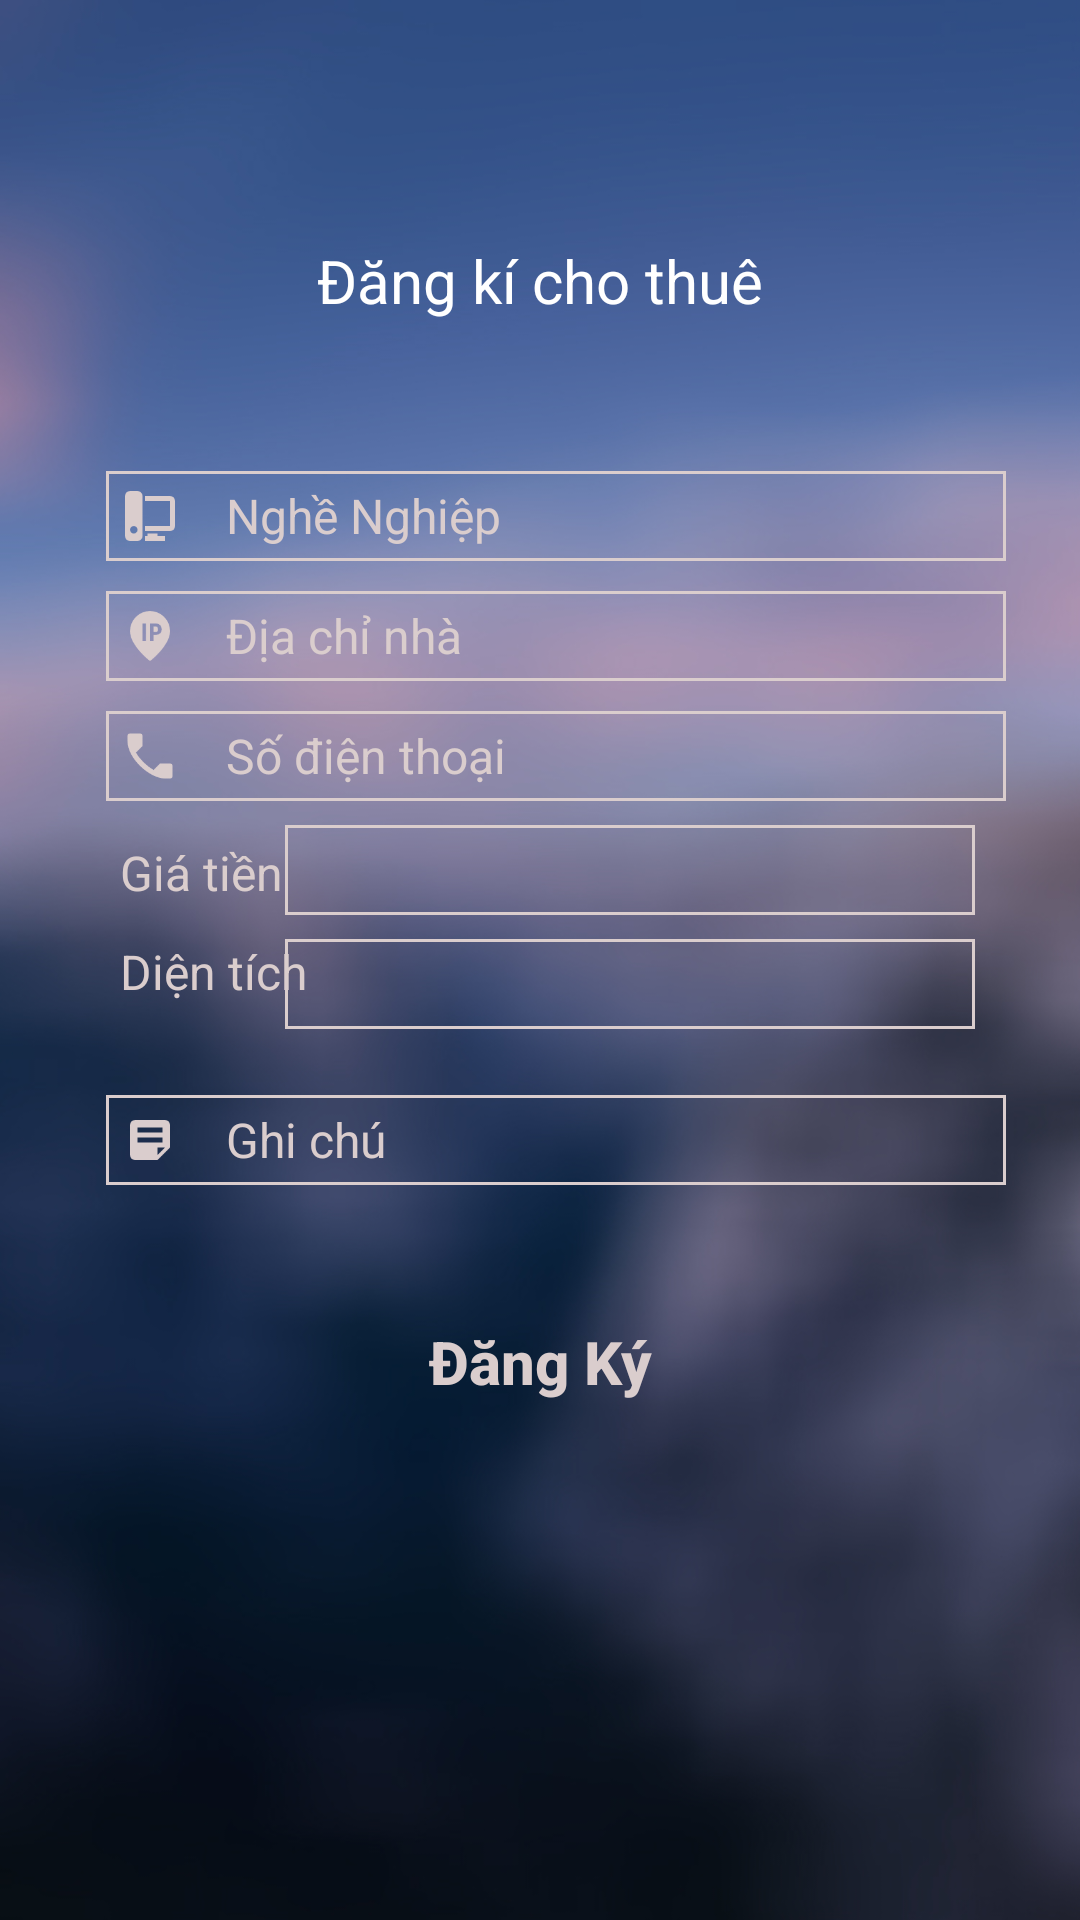

Android layout source for this screen:
<!-- AndroidManifest.xml: application theme AppTheme -->
<!-- res/layout/fragment_register.xml -->
<FrameLayout xmlns:android="http://schemas.android.com/apk/res/android"
    xmlns:tools="http://schemas.android.com/tools"
    android:layout_width="match_parent"
    android:layout_height="match_parent"
    android:background="@drawable/background"
    tools:context="com.example.minhd.ezhome.ui.base.fragment.RegisterFragment">

    <LinearLayout
        android:layout_width="match_parent"
        android:layout_height="wrap_content"
        android:layout_marginTop="50dp"
        android:orientation="vertical">

        <TextView
            android:id="@+id/RegName"
            android:layout_width="wrap_content"
            android:layout_height="wrap_content"
            android:layout_gravity="center_horizontal"
            android:layout_marginTop="30dp"
            android:gravity="center"
            android:text="Đăng kí cho thuê"
            android:textColor="#ffffff"
            android:textSize="20sp" />

        <LinearLayout
            android:layout_width="match_parent"
            android:layout_height="wrap_content"
            android:layout_gravity="center_horizontal"
            android:layout_marginTop="50dp"
            android:orientation="horizontal">

            <ImageView
                android:layout_width="20dp"
                android:layout_height="20dp"
                android:layout_marginLeft="40dp"
                android:layout_marginTop="5dp"
                android:src="@drawable/workstation96"
                android:tint="#dacdcd" />


            <EditText
                android:id="@+id/edt_work"
                android:layout_width="300dp"
                android:layout_height="wrap_content"
                android:layout_centerHorizontal="true"
                android:layout_gravity="center_horizontal"
                android:layout_marginLeft="-25dp"
                android:background="@drawable/shape"
                android:backgroundTint="#dacdcd"
                android:hint="Nghề Nghiệp"
                android:paddingLeft="40dp"
                android:textColor="#ffffff"
                android:textColorHint="#dacdcd"
                android:textSize="16sp" />


        </LinearLayout>

        <LinearLayout
            android:layout_width="match_parent"
            android:layout_height="wrap_content"
            android:layout_gravity="center_horizontal"
            android:layout_marginTop="10dp"
            android:orientation="horizontal">

            <ImageView
                android:layout_width="20dp"
                android:layout_height="20dp"
                android:layout_marginLeft="40dp"
                android:layout_marginTop="5dp"
                android:src="@drawable/address96"
                android:tint="#dacdcd" />

            <EditText
                android:id="@+id/edt_address"
                android:layout_width="300dp"
                android:layout_height="wrap_content"
                android:layout_gravity="center_horizontal"
                android:layout_marginLeft="-25dp"
                android:background="@drawable/shape"
                android:backgroundTint="#dacdcd"
                android:hint="Địa chỉ nhà"
                android:paddingLeft="40dp"
                android:textColor="#ffffff"
                android:textColorHint="#dacdcd"
                android:textSize="16sp" />


        </LinearLayout>

        <LinearLayout
            android:layout_width="match_parent"
            android:layout_height="wrap_content"
            android:layout_gravity="center_horizontal"
            android:layout_marginTop="10dp"
            android:orientation="horizontal">

            <ImageView
                android:layout_width="20dp"
                android:layout_height="20dp"
                android:layout_marginLeft="40dp"
                android:layout_marginTop="5dp"
                android:src="@drawable/phone96"
                android:tint="#dacdcd" />

            <EditText
                android:id="@+id/edt_phoneNumber"
                android:layout_width="300dp"
                android:layout_height="wrap_content"
                android:layout_gravity="center_horizontal"
                android:layout_marginLeft="-25dp"
                android:background="@drawable/shape"
                android:backgroundTint="#dacdcd"
                android:hint="Số điện thoại"
                android:paddingLeft="40dp"
                android:textColor="#ffffff"
                android:textColorHint="#dacdcd"
                android:textSize="16sp" />


        </LinearLayout>

    </LinearLayout>

    <TextView
        android:layout_width="wrap_content"
        android:layout_height="wrap_content"
        android:layout_marginLeft="40dp"
        android:layout_marginTop="280dp"
        android:gravity="center"
        android:text="Giá tiền"
        android:textColor="#dacdcd"
        android:textSize="16sp" />

    <Spinner
        android:id="@+id/spiner_gia"
        android:layout_width="230dp"
        android:layout_height="wrap_content"
        android:layout_gravity="center_horizontal"
        android:layout_marginLeft="30dp"
        android:layout_marginTop="275dp"
        android:background="@drawable/shape"
        android:backgroundTint="#dacdcd"
        android:gravity="center_horizontal"
        android:textColor="#dacdcd" />

    <TextView
        android:layout_width="wrap_content"
        android:layout_height="wrap_content"
        android:layout_marginLeft="40dp"
        android:layout_marginTop="313dp"
        android:gravity="center"
        android:text="Diện tích"
        android:textColor="#dacdcd"
        android:textSize="16sp" />

    <Spinner
        android:id="@+id/spiner_dientich"
        android:layout_width="230dp"
        android:layout_height="wrap_content"
        android:layout_gravity="center_horizontal"
        android:layout_marginLeft="30dp"
        android:layout_marginTop="313dp"
        android:background="@drawable/shape"
        android:backgroundTint="#dacdcd"
        android:gravity="center_horizontal"
        android:textColor="#dacdcd" />

    <LinearLayout
        android:layout_width="match_parent"
        android:layout_height="wrap_content"
        android:layout_gravity="center_horizontal"
        android:layout_marginTop="365dp"
        android:orientation="horizontal">

        <ImageView
            android:layout_width="20dp"
            android:layout_height="20dp"
            android:layout_marginLeft="40dp"
            android:layout_marginTop="5dp"
            android:src="@drawable/note96"
            android:tint="#dacdcd" />

        <EditText
            android:id="@+id/edt_note"
            android:layout_width="300dp"
            android:layout_height="wrap_content"
            android:layout_gravity="center_horizontal"
            android:layout_marginLeft="-25dp"
            android:background="@drawable/shape"
            android:backgroundTint="#dacdcd"
            android:hint="Ghi chú"
            android:paddingLeft="40dp"
            android:textColor="#ffffff"
            android:textColorHint="#dacdcd"
            android:textSize="16sp" />


    </LinearLayout>

    <Button
        android:id="@+id/btn_RegHome"
        android:layout_width="wrap_content"
        android:layout_height="wrap_content"
        android:layout_gravity="center_horizontal"
        android:layout_marginTop="430dp"
        android:background="?attr/selectableItemBackground"
        android:gravity="center"
        android:text="Đăng Ký"
        android:textAllCaps="false"
        android:textColor="#dacdcd"
        android:textSize="20sp"
        android:textStyle="bold" />

</FrameLayout>
<!-- resources referenced by this layout -->
<resources>
  <!-- drawable address96: png bitmap (drawable-xxxhdpi, 1091 bytes) -->
  <!-- drawable background: jpg bitmap (drawable-xxxhdpi, 171953 bytes) -->
  <!-- drawable note96: png bitmap (drawable-xxxhdpi, 566 bytes) -->
  <!-- drawable phone96: png bitmap (drawable-xxxhdpi, 768 bytes) -->
  <!-- drawable shape (drawable) -->
  <?xml version="1.0" encoding="utf-8"?>
  <shape xmlns:android="http://schemas.android.com/apk/res/android"
      android:shape="rectangle">
  
      <solid android:color="#01888BAC" />
      <stroke android:color="#888BAC" android:width="1dp" />
      <size android:width="370dp"
          android:height="30dp" />
  
  </shape>
  <!-- drawable workstation96: png bitmap (drawable-xxxhdpi, 706 bytes) -->
  <style name="AppTheme" parent="Theme.AppCompat.Light.NoActionBar">
          
          <item name="colorPrimary">@color/colorPrimary</item>
          <item name="colorPrimaryDark">@color/colorPrimaryDark</item>
          <item name="colorAccent">@color/colorAccent</item>
          <item name="android:statusBarColor">#00ffffff</item>
          <item name="android:windowTranslucentStatus">true</item>
      </style>
  <color name="colorPrimary">#3b5998</color>
  <color name="colorPrimaryDark">#3b5998</color>
  <color name="colorAccent">#FF4081</color>
</resources>
